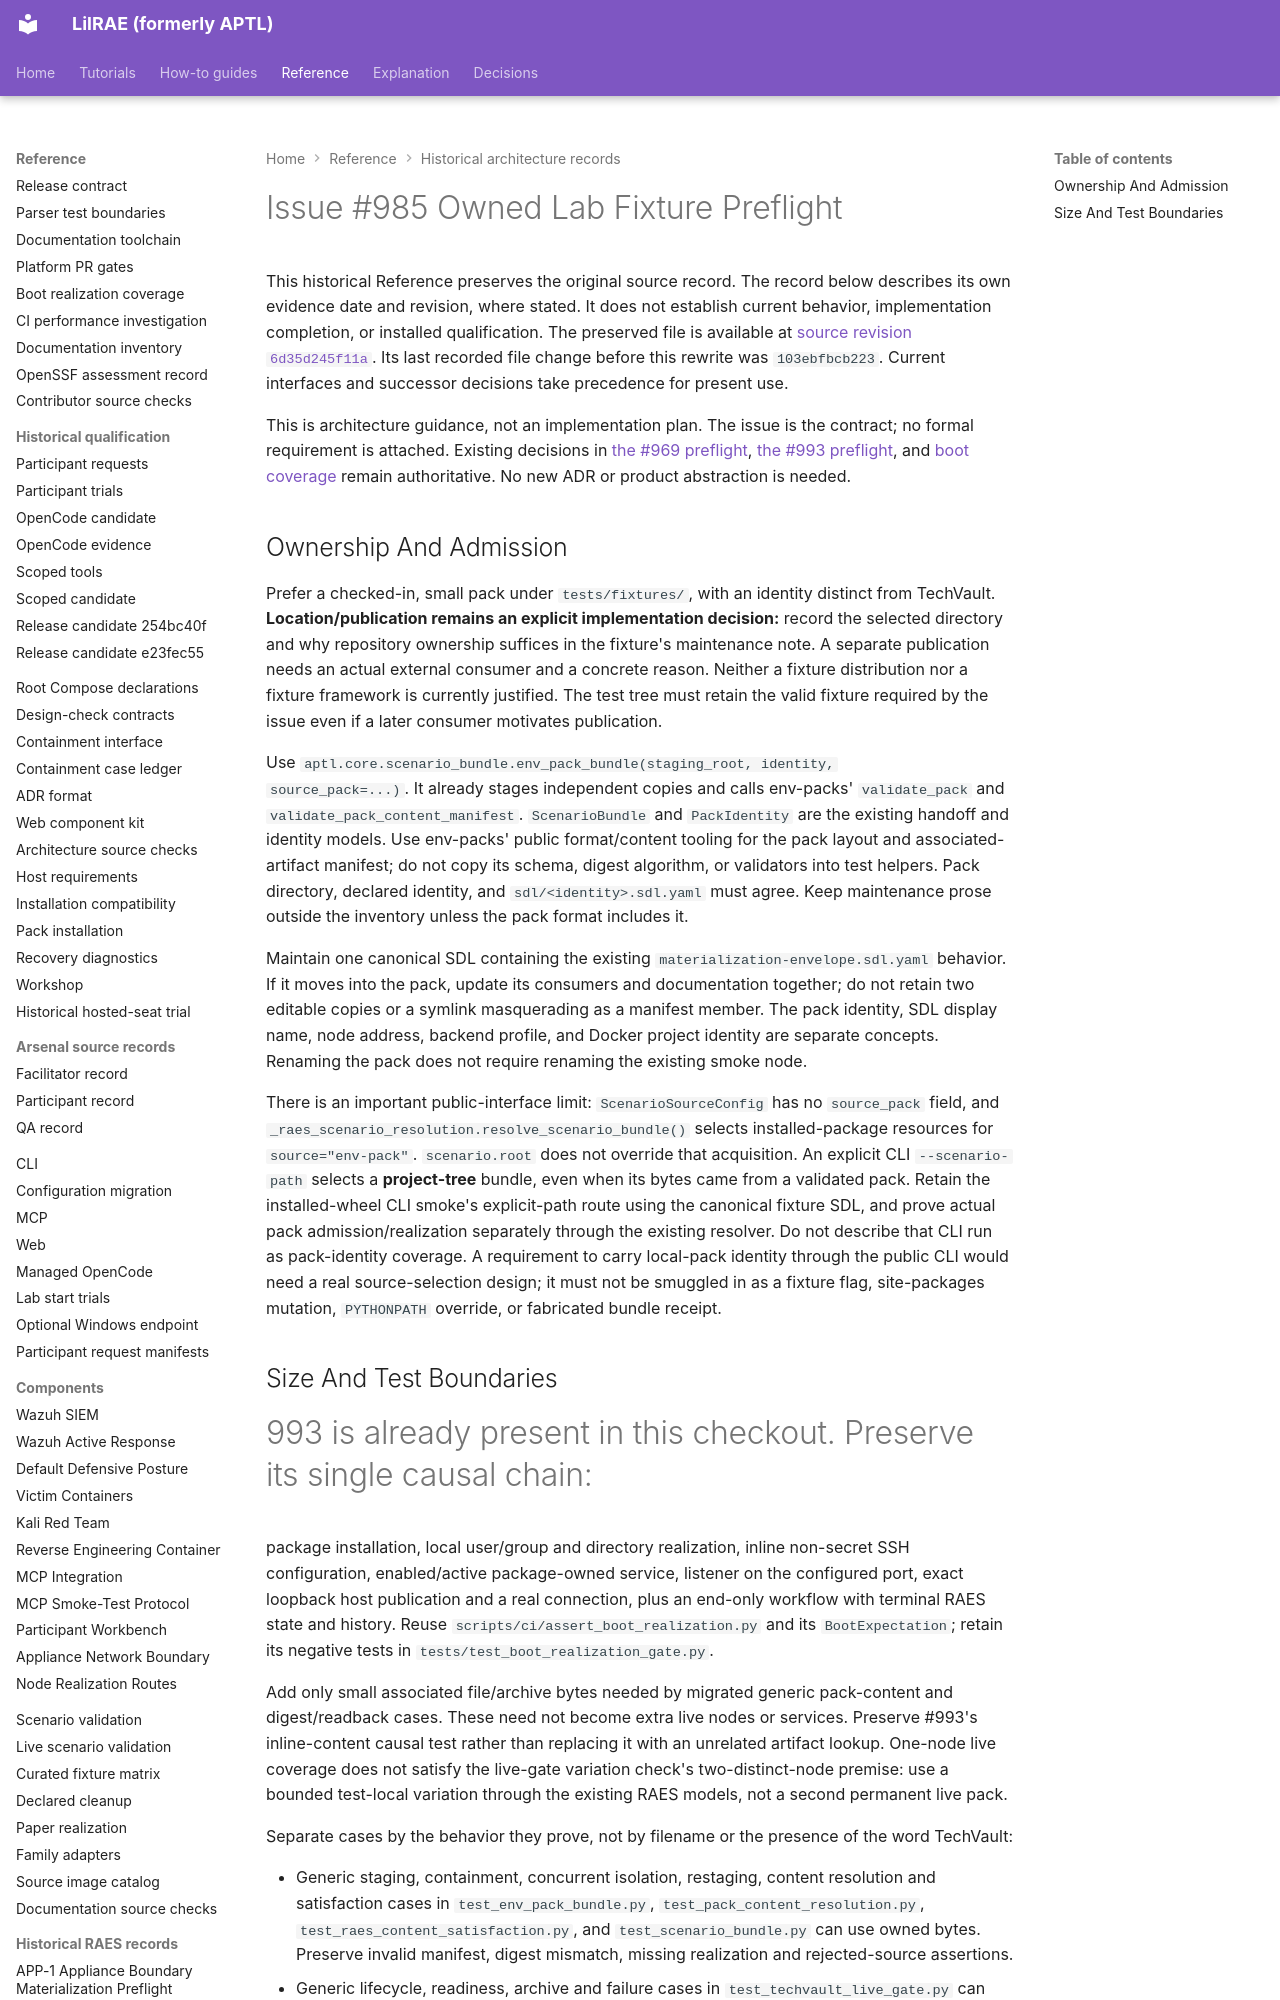

repository: OpenRAE/lilrae · page: architecture/issue-985-owned-lab-fixture-preflight/index.html · generator: mkdocs

# Issue #985 Owned Lab Fixture Preflight

This historical Reference preserves the original source record.
The record below describes its own evidence date and revision, where stated.
It does not establish current behavior, implementation completion, or installed qualification.
The preserved file is available at [source revision `6d35d245f11a`](https://github.com/OpenRAE/lilrae/blob/6d35d245f11a7fffcaac1645cd25ccfafbad4599/docs/architecture/issue-985-owned-lab-fixture-preflight.md).
Its last recorded file change before this rewrite was `103ebfbcb223`.
Current interfaces and successor decisions take precedence for present use.


This is architecture guidance, not an implementation plan. The issue is the
contract; no formal requirement is attached. Existing decisions in
[the #969 preflight](issue-969-platform-safety-gates-preflight.md),
[the #993 preflight](issue-993-boot-realization-regressions-preflight.md), and
[boot coverage](../testing/boot-realization-coverage.md) remain authoritative.
No new ADR or product abstraction is needed.

## Ownership And Admission

Prefer a checked-in, small pack under `tests/fixtures/`, with an identity distinct
from TechVault. **Location/publication remains an explicit implementation
decision:** record the selected directory and why repository ownership suffices
in the fixture's maintenance note. A separate publication needs an actual
external consumer and a concrete reason. Neither a fixture distribution nor a
fixture framework is currently justified. The test tree must retain the valid
fixture required by the issue even if a later consumer motivates publication.

Use `aptl.core.scenario_bundle.env_pack_bundle(staging_root, identity,
source_pack=...)`. It already stages independent copies and calls env-packs'
`validate_pack` and `validate_pack_content_manifest`. `ScenarioBundle` and
`PackIdentity` are the existing handoff and identity models. Use env-packs' public
format/content tooling for the pack layout and associated-artifact manifest;
do not copy its schema, digest algorithm, or validators into test helpers.
Pack directory, declared identity, and `sdl/<identity>.sdl.yaml` must agree.
Keep maintenance prose outside the inventory unless the pack format includes it.

Maintain one canonical SDL containing the existing
`materialization-envelope.sdl.yaml` behavior. If it moves into the pack, update
its consumers and documentation together; do not retain two editable copies or
a symlink masquerading as a manifest member. The pack identity, SDL display
name, node address, backend profile, and Docker project identity are separate
concepts. Renaming the pack does not require renaming the existing smoke node.

There is an important public-interface limit: `ScenarioSourceConfig` has no
`source_pack` field, and `_raes_scenario_resolution.resolve_scenario_bundle()`
selects installed-package resources for `source="env-pack"`. `scenario.root`
does not override that acquisition. An explicit CLI `--scenario-path` selects a
**project-tree** bundle, even when its bytes came from a validated pack.
Retain the installed-wheel CLI smoke's explicit-path route using the canonical
fixture SDL, and prove actual pack admission/realization separately through
the existing resolver. Do not describe that CLI run as pack-identity coverage.
A requirement to carry local-pack identity through the public CLI would need a
real source-selection design; it must not be smuggled in as a fixture flag,
site-packages mutation, `PYTHONPATH` override, or fabricated bundle receipt.
